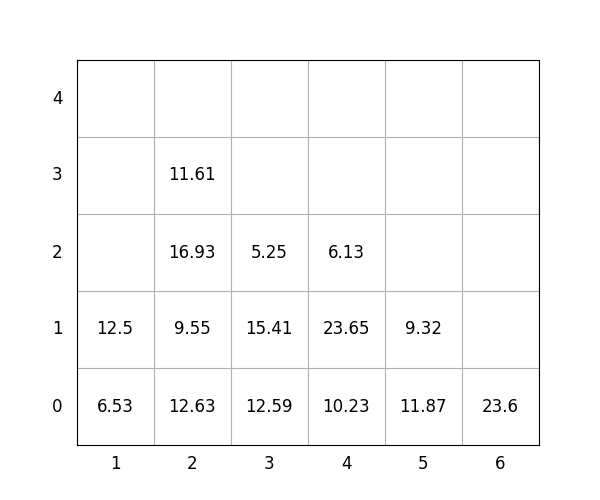

Data behind this chart, as committed beside it:
idx, loc_x, loc_y, loc_z, weight, group, score, seq, reloc, size(ft)
1, 3, 0, 0, 12.59, 1, 112.6, 0, 0, 20
2, 4, 0, 0, 10.23, 1, 110.2, 0, 0, 20
3, 6, 0, 0, 23.6, 1, 123.6, 0, 0, 20
4, 2, 0, 0, 12.63, 0, 12.63, 1, 0, 20
5, 4, 0, 1, 23.65, 1, 123.7, 2, 0, 20
6, 5, 0, 0, 11.87, 0, 11.87, 3, 0, 20
7, 5, 0, 1, 9.32, 3, 309.3, 4, 0, 20
8, 4, 0, 2, 6.13, 3, 306.1, 5, 0, 20
9, 2, 0, 1, 9.55, 1, 109.5, 6, 0, 20
10, 2, 0, 2, 16.93, 1, 116.9, 7, 0, 20
11, 3, 0, 1, 15.41, 1, 115.4, 8, 0, 20
12, 1, 0, 0, 6.53, 0, 6.53, 9, 0, 20
13, 1, 0, 1, 12.5, 1, 112.5, 10, 0, 20
14, 2, 0, 3, 11.61, 2, 211.6, 11, 0, 20
15, 3, 0, 2, 5.25, 3, 305.2, 12, 0, 20
